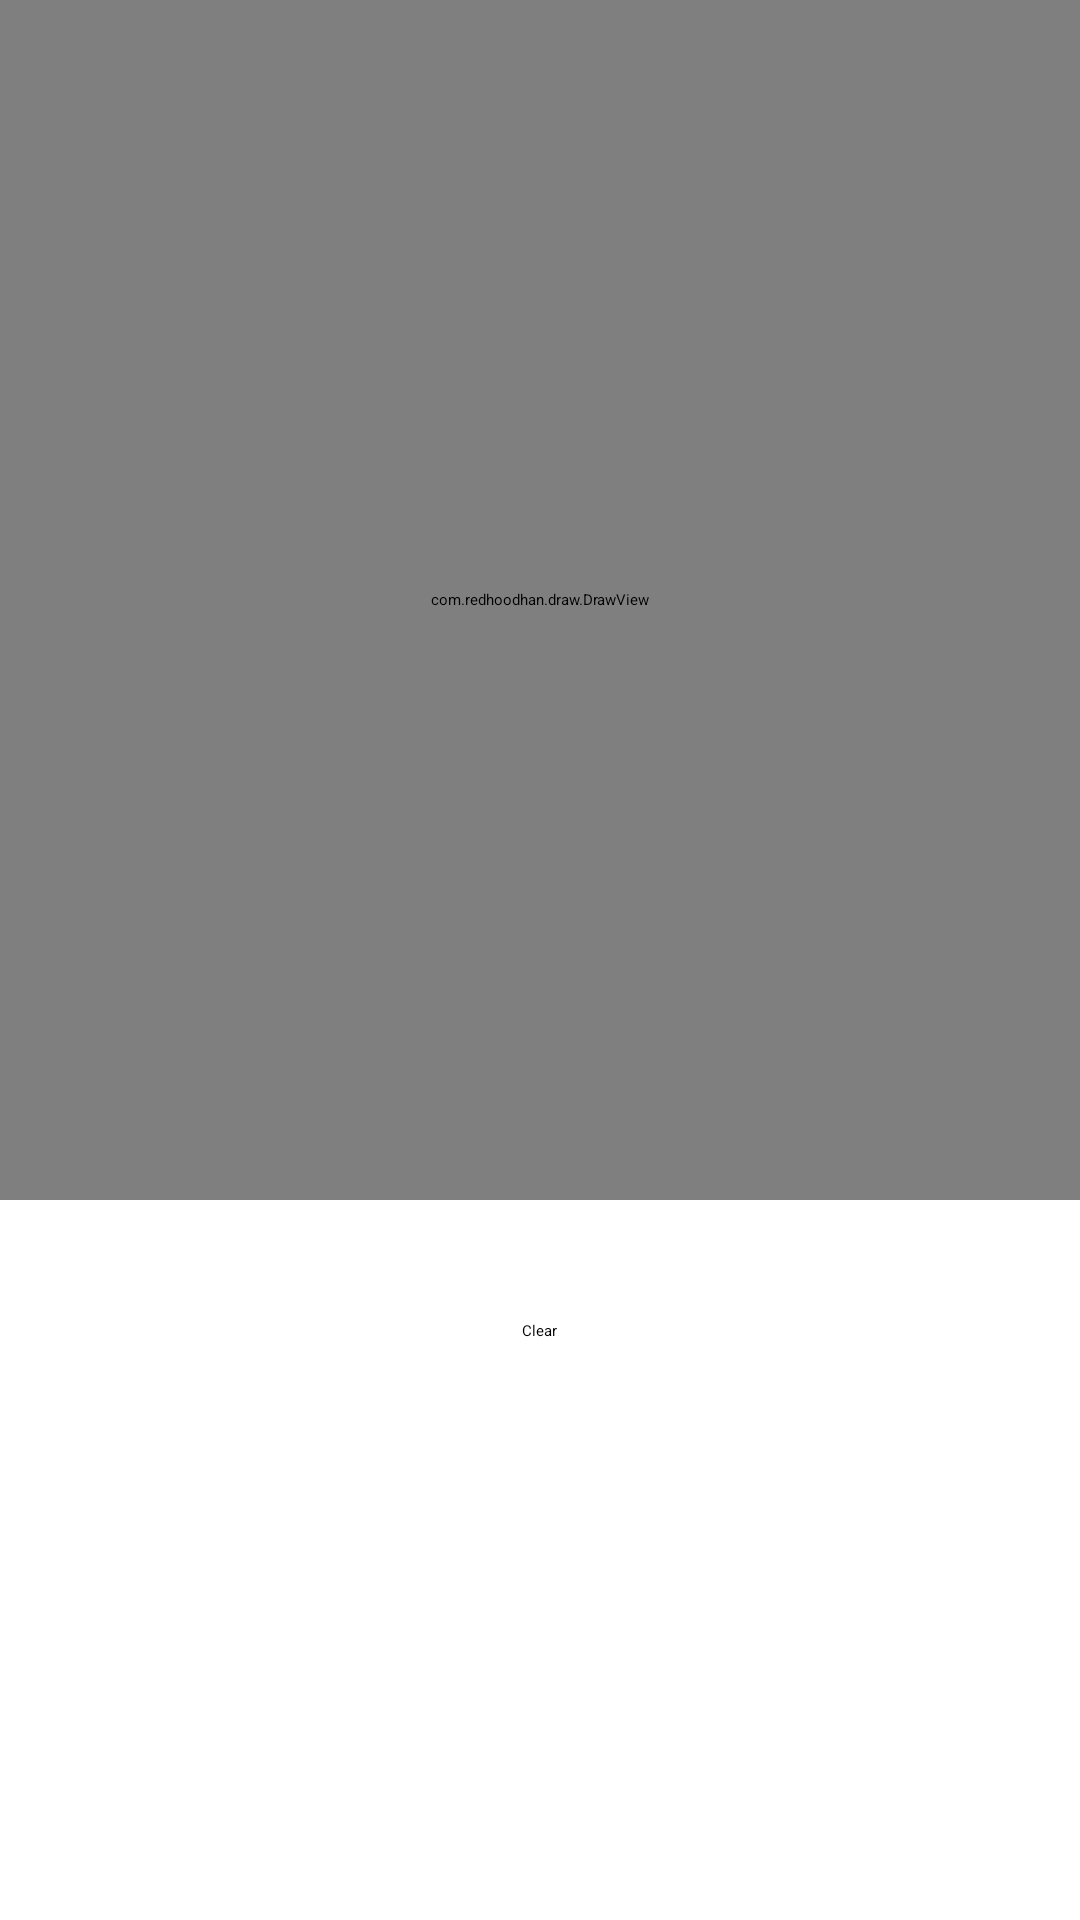

The Android layout XML behind this screen, and the referenced resources:
<!-- AndroidManifest.xml: application theme Theme.LetterDigitRecognition -->
<!-- res/layout/activity_classify_digit.xml -->
<?xml version="1.0" encoding="utf-8"?>
<LinearLayout xmlns:android="http://schemas.android.com/apk/res/android"
    xmlns:app="http://schemas.android.com/apk/res-auto"
    xmlns:tools="http://schemas.android.com/tools"
    android:layout_width="match_parent"
    android:layout_height="match_parent"
    android:orientation="vertical"
    tools:context=".ClassifyDigit">

    <com.redhoodhan.draw.DrawView
        android:id="@+id/draw_view_id"
        android:layout_width="match_parent"
        android:layout_height="400dp"
        android:background="@color/white"
        app:defaultBrushColor="@color/black"
        />

    <TextView
        android:id="@+id/prediction_text_view"
        android:layout_width="match_parent"
        android:layout_height="40dp"
        android:textSize="22sp"
        android:text="Please draw a digit"
        android:textColor="@color/white"
        android:textAlignment="center"
        />

    <Button
        android:id="@+id/clear_button"
        android:layout_width="wrap_content"
        android:layout_height="wrap_content"
        android:layout_gravity="center"
        android:text="Clear" />




</LinearLayout>
<!-- resources referenced by this layout -->
<resources>
  <color name="black">#FF000000</color>
  <color name="white">#FFFFFFFF</color>
  <style name="Theme.LetterDigitRecognition" parent="Theme.MaterialComponents.DayNight.NoActionBar">
          
          <item name="colorPrimary">@color/teal_700</item>
          <item name="colorPrimaryVariant">@color/teal_700</item>
          <item name="colorOnPrimary">@color/white</item>
          
          <item name="colorSecondary">@color/teal_200</item>
          <item name="colorSecondaryVariant">@color/teal_700</item>
          <item name="colorOnSecondary">@color/black</item>
          
          <item name="android:windowActionBar">false</item>
          <item name="android:windowNoTitle">true</item>
          <item name="android:statusBarColor">@color/splashstatus</item>
          
  
          <item name="android:textColorPrimary">@color/black</item>
  
  
  
  
  
      </style>
  <color name="teal_700">#FF018786</color>
  <color name="teal_200">#FF03DAC5</color>
  <color name="splashstatus">#FDFDFD</color>
</resources>
